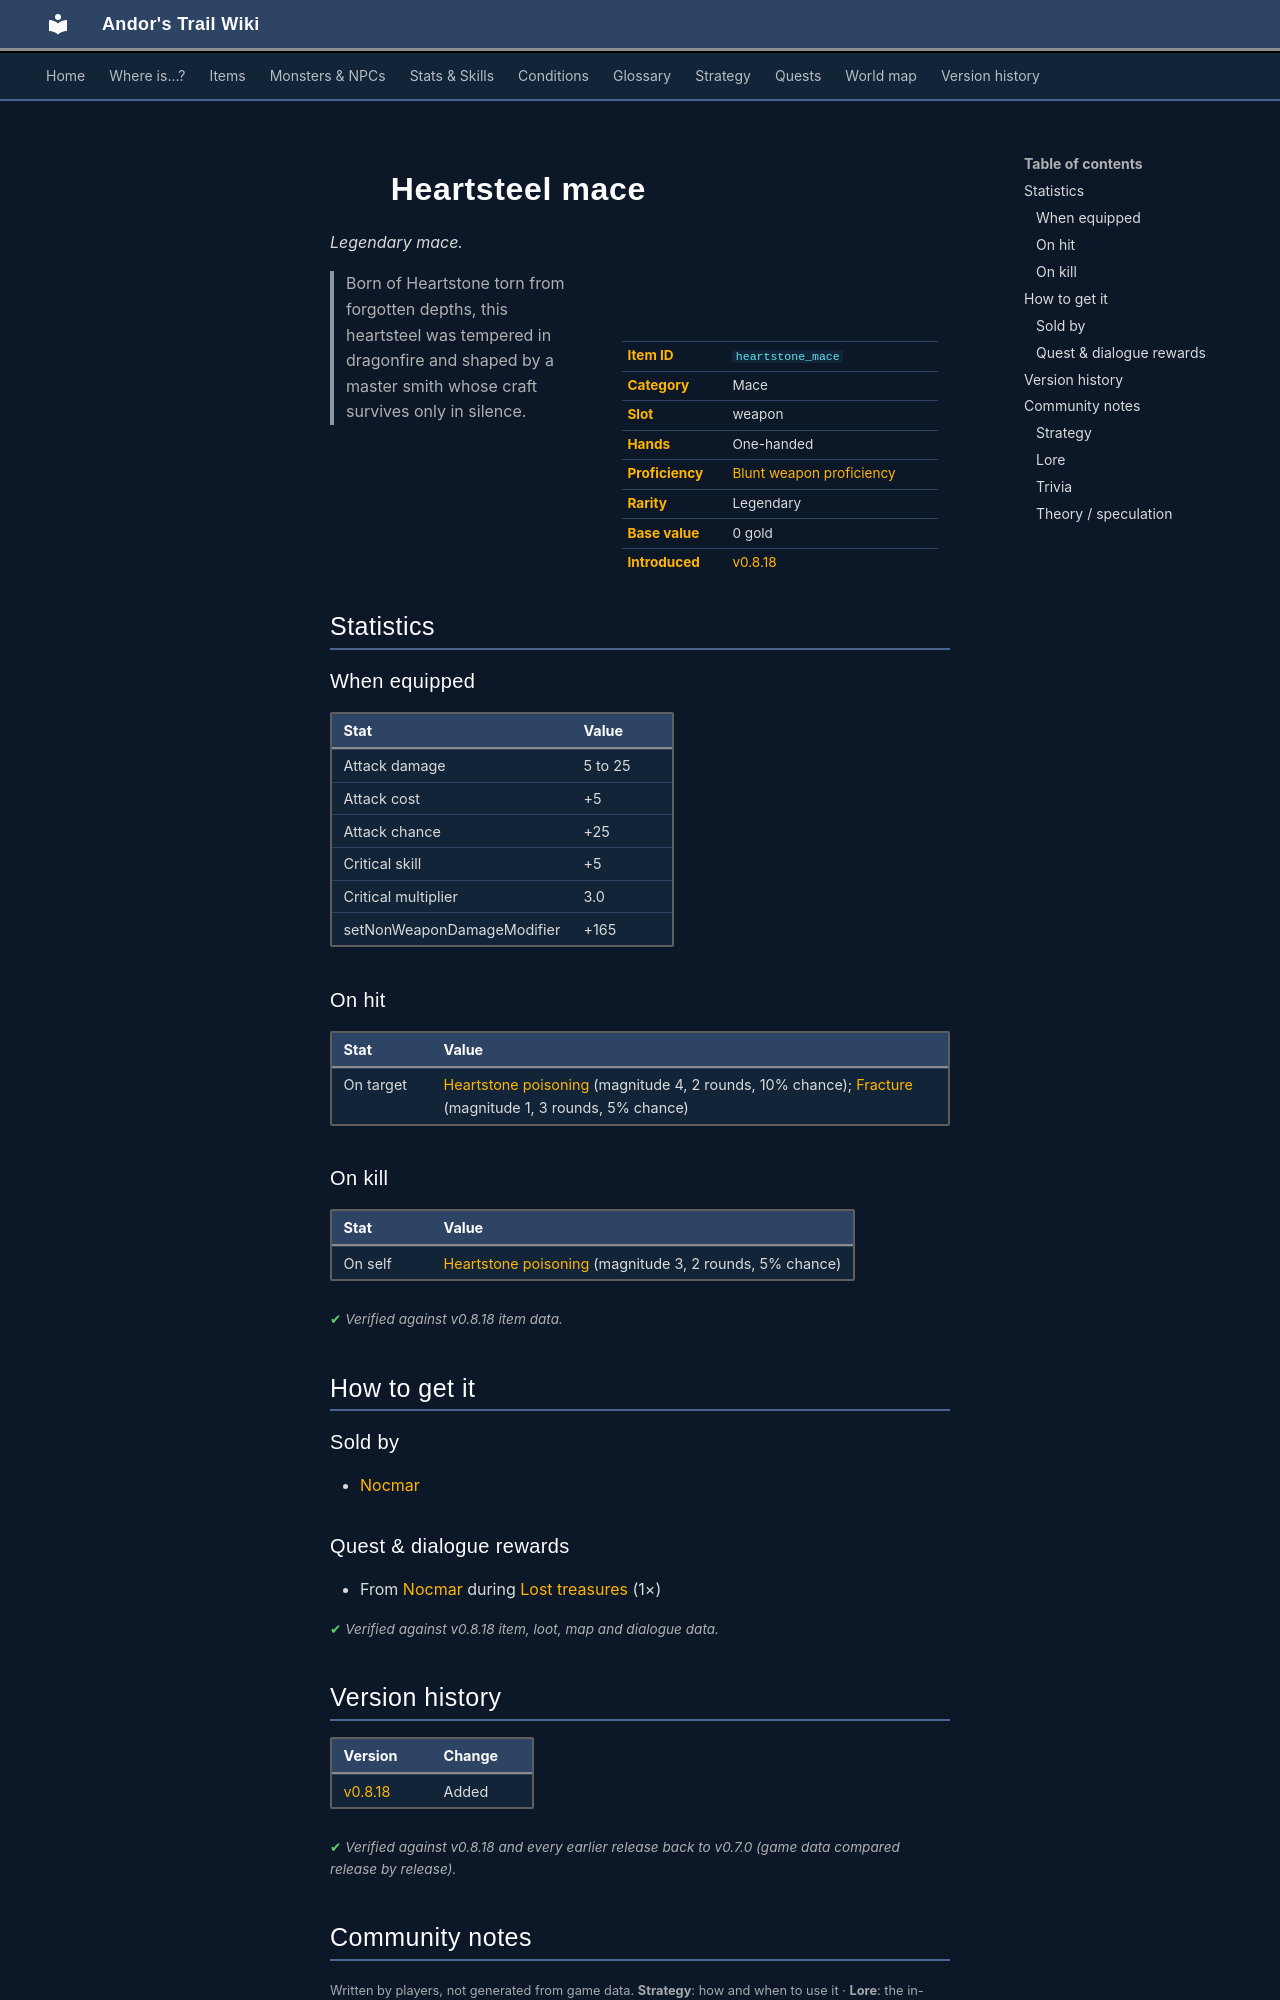

repository: asdfghjkl628/Andor-s-Trail-Wikiiii · page: items/heartstone_mace/index.html · generator: mkdocs

---
description: "Heartsteel mace is a legendary mace in Andor's Trail (Attack damage 5 to 25, Attack cost +5, Attack chance +25, Critical skill +5). How to get it: shops, quests and dialogue. Born of Heartstone torn from forgotten depths, this heartsteel was tempered in dragonfire and shaped by a master smith…"
---

# ![](../assets/icons/items/items_newb_466.png){ .sprite } Heartsteel mace

*Legendary mace.*

<div class="infobox" markdown>

<p class="ib-img"><img class="sprite" src="../../assets/icons/items/items_newb_466.png" alt=""></p>

| | |
|---|---|
| **Item ID** | `heartstone_mace` |
| **Category** | Mace |
| **Slot** | weapon |
| **Hands** | One-handed |
| **Proficiency** | [Blunt weapon proficiency](../skills/weaponProficiencyBlunt.md) |
| **Rarity** | Legendary |
| **Base value** | 0 gold |
| **Introduced** | [v0.8.18](../versions/0.8.18.md) |

</div>

> Born of Heartstone torn from forgotten depths, this heartsteel was tempered in dragonfire and shaped by a master smith whose craft survives only in silence.

## Statistics

### When equipped

| Stat | Value |
|---|---|
| Attack damage | 5 to 25 |
| Attack cost | +5 |
| Attack chance | +25 |
| Critical skill | +5 |
| Critical multiplier | 3.0 |
| setNonWeaponDamageModifier | +165 |

### On hit

| Stat | Value |
|---|---|
| On target | [Heartstone poisoning](../conditions/heartstone_poisoning.md) (magnitude 4, 2 rounds, 10% chance); [Fracture](../conditions/crit2.md) (magnitude 1, 3 rounds, 5% chance) |

### On kill

| Stat | Value |
|---|---|
| On self | [Heartstone poisoning](../conditions/heartstone_poisoning.md) (magnitude 3, 2 rounds, 5% chance) |

<p class="verified">Verified against v0.8.18 item data.</p>

## How to get it

### Sold by

- [Nocmar](../monsters/nocmar.md)

### Quest & dialogue rewards

- From [Nocmar](../monsters/nocmar.md) during [Lost treasures](../quests/nocmar.md#stage-200) (1×)


<p class="verified">Verified against v0.8.18 item, loot, map and dialogue data.</p>


## Version history

| Version | Change |
|---|---|
| [v0.8.18](../versions/0.8.18.md) | Added |

<p class="verified">Verified against v0.8.18 and every earlier release back to v0.7.0 (game data compared release by release).</p>


## Community notes

<small>Written by players, not generated from game data. **Strategy**: how and when to use it · **Lore**: the in-world story · **Trivia**: real-world facts, references, development history · **Theory / speculation**: unconfirmed ideas; may just be unfinished content</small>

### Strategy

*No notes yet. Contributions are welcome: [add a note](https://github.com/asdfghjkl628/Andor-s-Trail-Wikiiii/new/main/notes/items?filename=heartstone_mace.md&value=%23%23%20Strategy%0A%0A%3C%21--%20how%20and%20when%20to%20use%20it%20--%3E%0A%0A%23%23%20Lore%0A%0A%3C%21--%20the%20in-world%20story%20--%3E%0A%0A%23%23%20Trivia%0A%0A%3C%21--%20real-world%20facts%2C%20references%2C%20development%20history%20--%3E%0A%0A%23%23%20Theory%20/%20speculation%0A%0A%3C%21--%20unconfirmed%20ideas%3B%20may%20just%20be%20unfinished%20content%20--%3E%0A).*

### Lore

*No notes yet. Contributions are welcome: [add a note](https://github.com/asdfghjkl628/Andor-s-Trail-Wikiiii/new/main/notes/items?filename=heartstone_mace.md&value=%23%23%20Strategy%0A%0A%3C%21--%20how%20and%20when%20to%20use%20it%20--%3E%0A%0A%23%23%20Lore%0A%0A%3C%21--%20the%20in-world%20story%20--%3E%0A%0A%23%23%20Trivia%0A%0A%3C%21--%20real-world%20facts%2C%20references%2C%20development%20history%20--%3E%0A%0A%23%23%20Theory%20/%20speculation%0A%0A%3C%21--%20unconfirmed%20ideas%3B%20may%20just%20be%20unfinished%20content%20--%3E%0A).*

### Trivia

*No notes yet. Contributions are welcome: [add a note](https://github.com/asdfghjkl628/Andor-s-Trail-Wikiiii/new/main/notes/items?filename=heartstone_mace.md&value=%23%23%20Strategy%0A%0A%3C%21--%20how%20and%20when%20to%20use%20it%20--%3E%0A%0A%23%23%20Lore%0A%0A%3C%21--%20the%20in-world%20story%20--%3E%0A%0A%23%23%20Trivia%0A%0A%3C%21--%20real-world%20facts%2C%20references%2C%20development%20history%20--%3E%0A%0A%23%23%20Theory%20/%20speculation%0A%0A%3C%21--%20unconfirmed%20ideas%3B%20may%20just%20be%20unfinished%20content%20--%3E%0A).*
